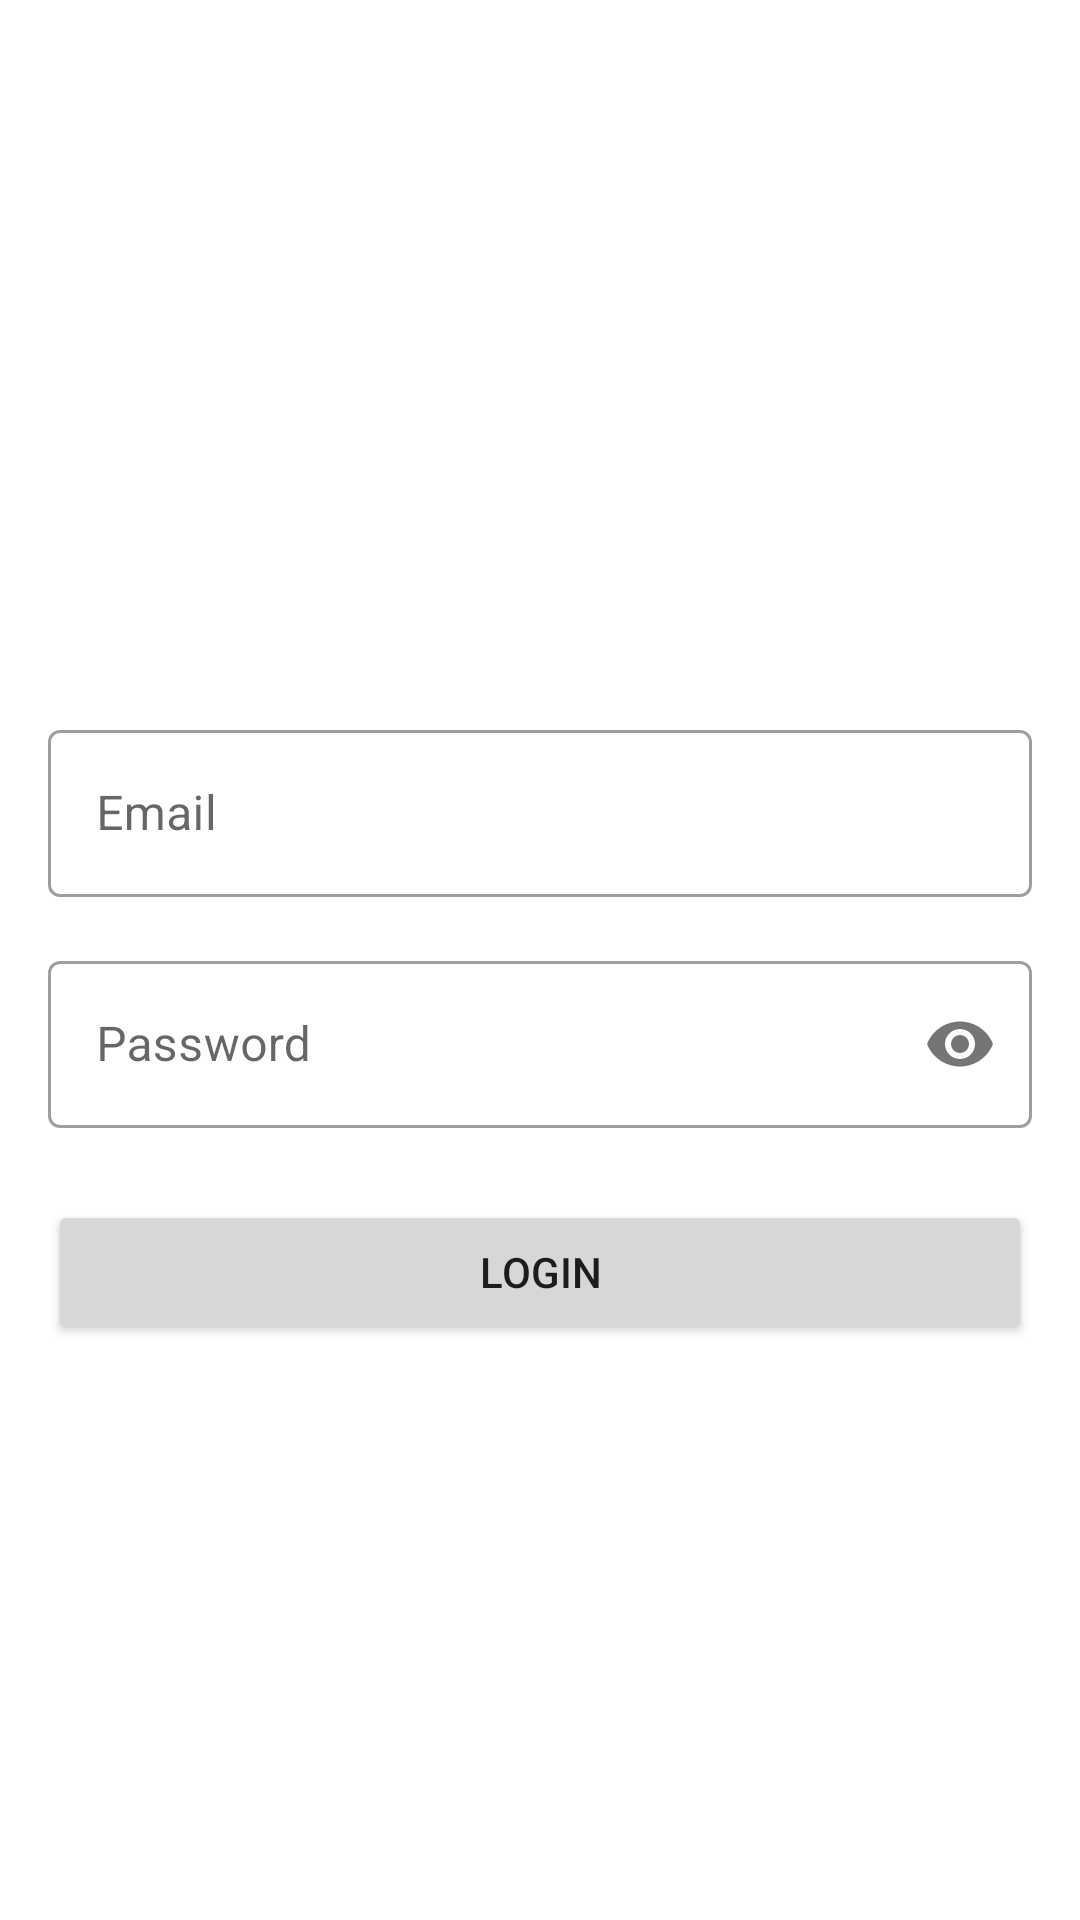

Android layout source for this screen:
<!-- AndroidManifest.xml: application theme Theme.AdminSadapay -->
<!-- res/layout/activity_login.xml -->
<?xml version="1.0" encoding="utf-8"?>
<LinearLayout xmlns:android="http://schemas.android.com/apk/res/android"
    xmlns:app="http://schemas.android.com/apk/res-auto"
    android:layout_width="match_parent"
    android:layout_height="match_parent"
    android:orientation="vertical"
    android:padding="16dp">

    <ImageView
        android:layout_width="120dp"
        android:layout_height="120dp"
        android:src="@drawable/admin"
        android:layout_marginTop="70dp"
        android:layout_gravity="center"
        android:scaleType="centerInside"
        android:layout_marginBottom="32dp"/>

    <com.google.android.material.textfield.TextInputLayout
        android:layout_width="match_parent"
        android:layout_height="wrap_content"
        android:layout_marginBottom="16dp"
        style="@style/Widget.MaterialComponents.TextInputLayout.OutlinedBox">
        <com.google.android.material.textfield.TextInputEditText
            android:id="@+id/etEmail"
            android:layout_width="match_parent"
            android:layout_height="wrap_content"
            android:hint="Email"
            android:inputType="textEmailAddress" />
    </com.google.android.material.textfield.TextInputLayout>

    <com.google.android.material.textfield.TextInputLayout
        android:layout_width="match_parent"
        android:layout_height="wrap_content"
        android:layout_marginBottom="24dp"
        app:passwordToggleEnabled="true"
        style="@style/Widget.MaterialComponents.TextInputLayout.OutlinedBox">
        <com.google.android.material.textfield.TextInputEditText
            android:id="@+id/etPassword"
            android:layout_width="match_parent"
            android:layout_height="wrap_content"
            android:hint="Password"
            android:inputType="textPassword" />
    </com.google.android.material.textfield.TextInputLayout>

    <Button
        android:id="@+id/btnLogin"
        android:layout_width="match_parent"
        android:layout_height="wrap_content"
        android:text="Login" />

    <ProgressBar
        android:id="@+id/progressBar"
        android:layout_width="wrap_content"
        android:layout_height="wrap_content"
        android:layout_marginTop="16dp"
        android:visibility="gone" />

    <TextView
        android:id="@+id/tvError"
        android:layout_width="match_parent"
        android:layout_height="wrap_content"
        android:layout_marginTop="16dp"
        android:gravity="center"
        android:textColor="@android:color/holo_red_dark"
        android:visibility="gone" />

</LinearLayout>
<!-- resources referenced by this layout -->
<resources>
  <style name="Theme.AdminSadapay" parent="Theme.MaterialComponents.DayNight.DarkActionBar">
          
          <item name="colorPrimary">@color/purple_500</item>
          <item name="colorPrimaryVariant">@color/purple_700</item>
          <item name="colorOnPrimary">@color/white</item>
          
          <item name="colorSecondary">@color/teal_200</item>
          <item name="colorSecondaryVariant">@color/teal_700</item>
          <item name="colorOnSecondary">@color/black</item>
          
          <item name="android:statusBarColor">?attr/colorPrimaryVariant</item>
          
      </style>
  <!-- not gathered from this repository: default colours our renderer supplied (Android Studio template values) -->
  <color name="purple_500">#FF6200EE</color>
  <color name="purple_700">#FF3700B3</color>
  <color name="teal_200">#FF03DAC5</color>
  <color name="teal_700">#FF018786</color>
  <color name="black">#FF000000</color>
  <color name="white">#FFFFFFFF</color>
</resources>
